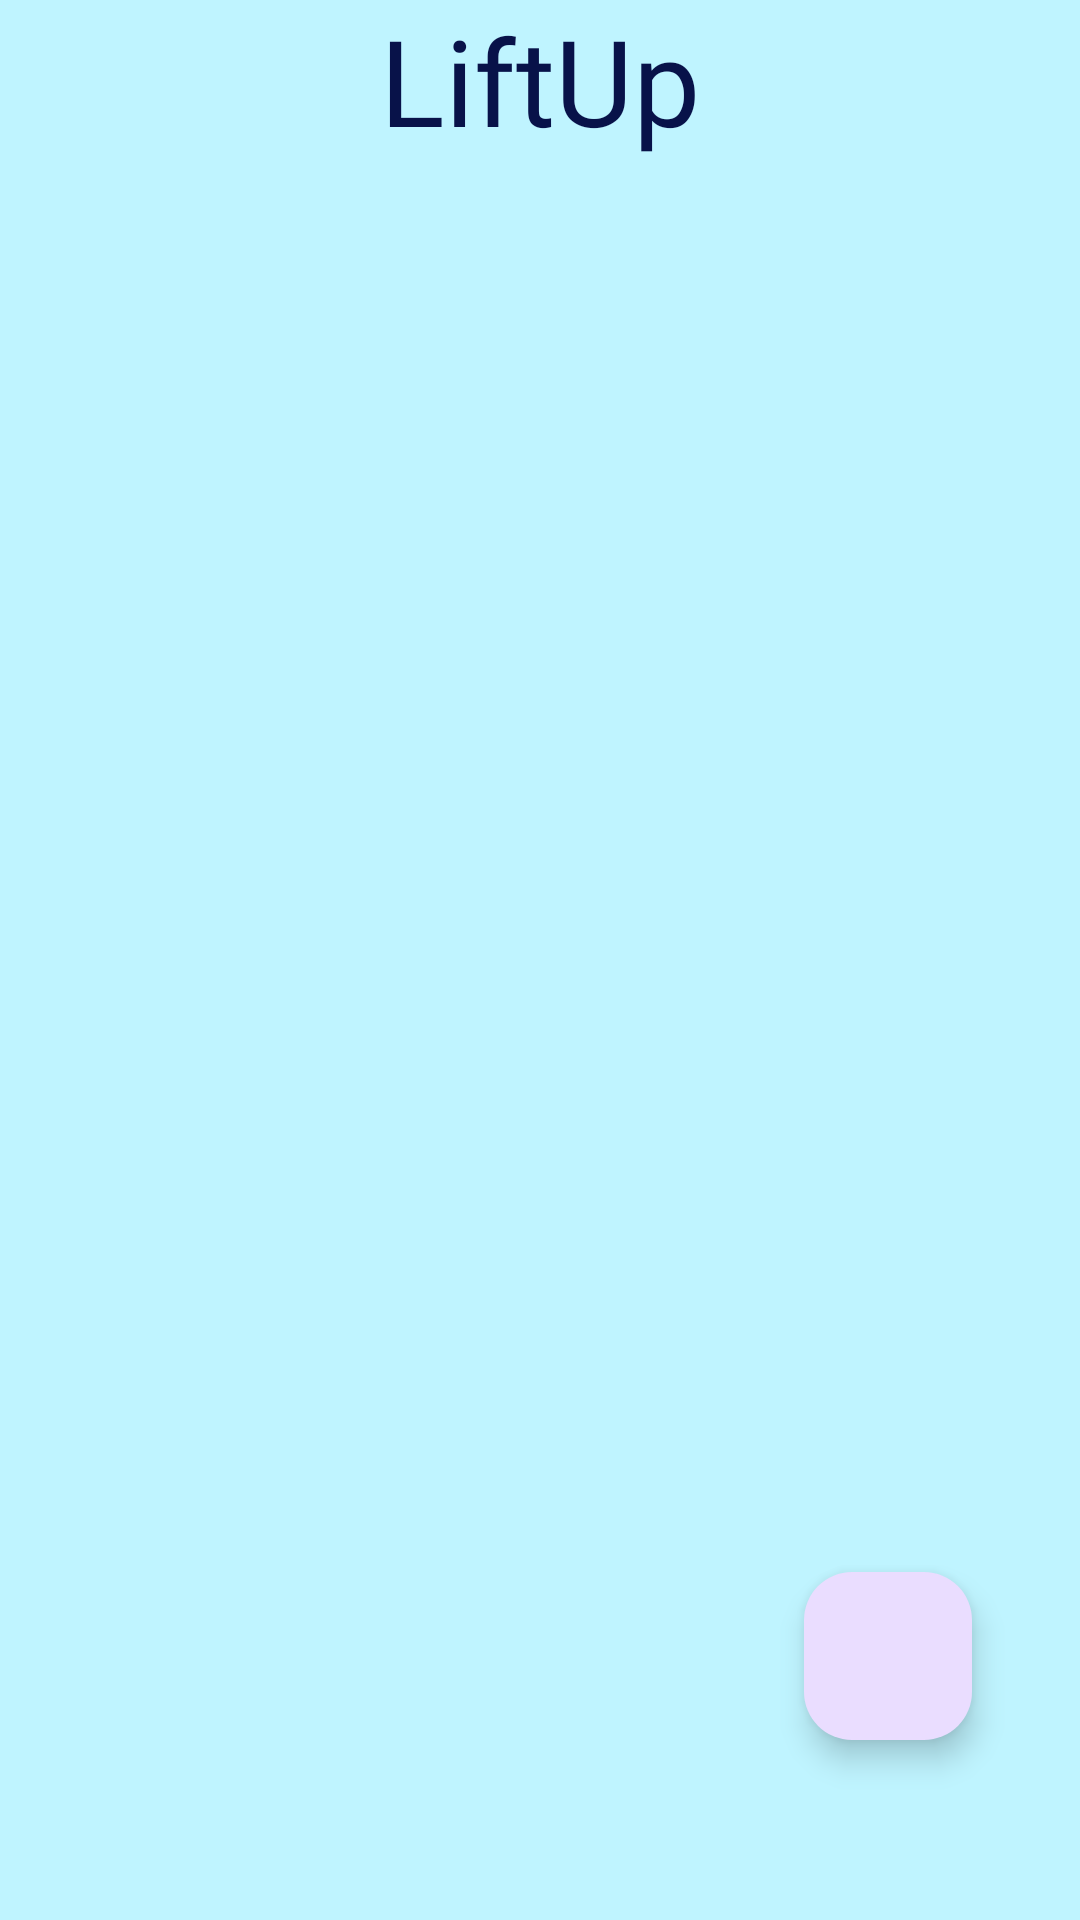

This screen was rendered from an Android layout file. Write that file and the resources it references.
<!-- AndroidManifest.xml: application theme Theme.LiftUp -->
<!-- res/layout/activity_lista_entrenamiento.xml -->
<?xml version="1.0" encoding="utf-8"?>
<androidx.constraintlayout.widget.ConstraintLayout xmlns:android="http://schemas.android.com/apk/res/android"
    xmlns:app="http://schemas.android.com/apk/res-auto"
    xmlns:tools="http://schemas.android.com/tools"
    android:id="@+id/main"
    android:layout_width="match_parent"
    android:layout_height="match_parent"
    tools:context=".tipos.ListaEntrenamiento"
    android:background="@color/fondo_pantalla">


    <androidx.recyclerview.widget.RecyclerView
        android:paddingTop="50dp"
        android:id="@+id/recyclerListEntrenamientoId"
        android:layout_width="match_parent"
        android:layout_height="match_parent"
        tools:listitem="@layout/item_entrenamiento"/>

    <com.google.android.material.floatingactionbutton.FloatingActionButton
        android:id="@+id/floatBtnAnadirEntrenamientoId"
        android:layout_width="wrap_content"
        android:layout_height="wrap_content"
        android:layout_marginEnd="36dp"
        android:layout_marginBottom="60dp"
        android:clickable="true"
        app:layout_constraintBottom_toBottomOf="parent"
        app:layout_constraintEnd_toEndOf="parent"
        app:srcCompat="@drawable/icon_nueva" />

    <TextView
        android:id="@+id/textView6"
        style="@style/liftup_titulo"
        android:layout_width="wrap_content"
        android:layout_height="wrap_content"
        android:text="@string/liftup"
        app:layout_constraintEnd_toEndOf="parent"
        app:layout_constraintStart_toStartOf="parent"
        app:layout_constraintTop_toTopOf="parent" />
</androidx.constraintlayout.widget.ConstraintLayout>
<!-- res/layout/item_entrenamiento.xml (included above) -->
<androidx.cardview.widget.CardView xmlns:android="http://schemas.android.com/apk/res/android"
    xmlns:app="http://schemas.android.com/apk/res-auto"
    android:layout_width="match_parent"
    android:layout_height="wrap_content"
    android:layout_margin="8dp"
    app:cardCornerRadius="12dp"
    app:cardElevation="16dp"
   >



    <LinearLayout
        android:layout_width="match_parent"
        android:layout_height="wrap_content"
        android:orientation="vertical"
        android:padding="12dp">

        <LinearLayout
            android:layout_width="match_parent"
            android:layout_height="wrap_content"
            android:orientation="horizontal"
            android:gravity="center_vertical">



            <TextView
                android:id="@+id/txtNombreEntrenamientoListaId"
                android:layout_width="match_parent"
                android:layout_height="wrap_content"
                android:layout_marginStart="16dp"
                android:textSize="18sp"
                android:textStyle="bold"
                android:textAlignment="center"
                android:text="" />
        </LinearLayout>


    </LinearLayout>

</androidx.cardview.widget.CardView>
<!-- resources referenced by this layout -->
<resources>
  <color name="fondo_pantalla">#BFF4FF</color>
  <string name="liftup" translatable="false">LiftUp</string>
  <style name="liftup_titulo">
          <item name="android:textSize">40sp</item>
          <item name="android:textColor">#081249</item>
          <item name="android:fontFamily">@font/aclonica</item>
      </style>
  <style name="Theme.LiftUp" parent="Theme.Material3.DayNight.NoActionBar" />
</resources>
